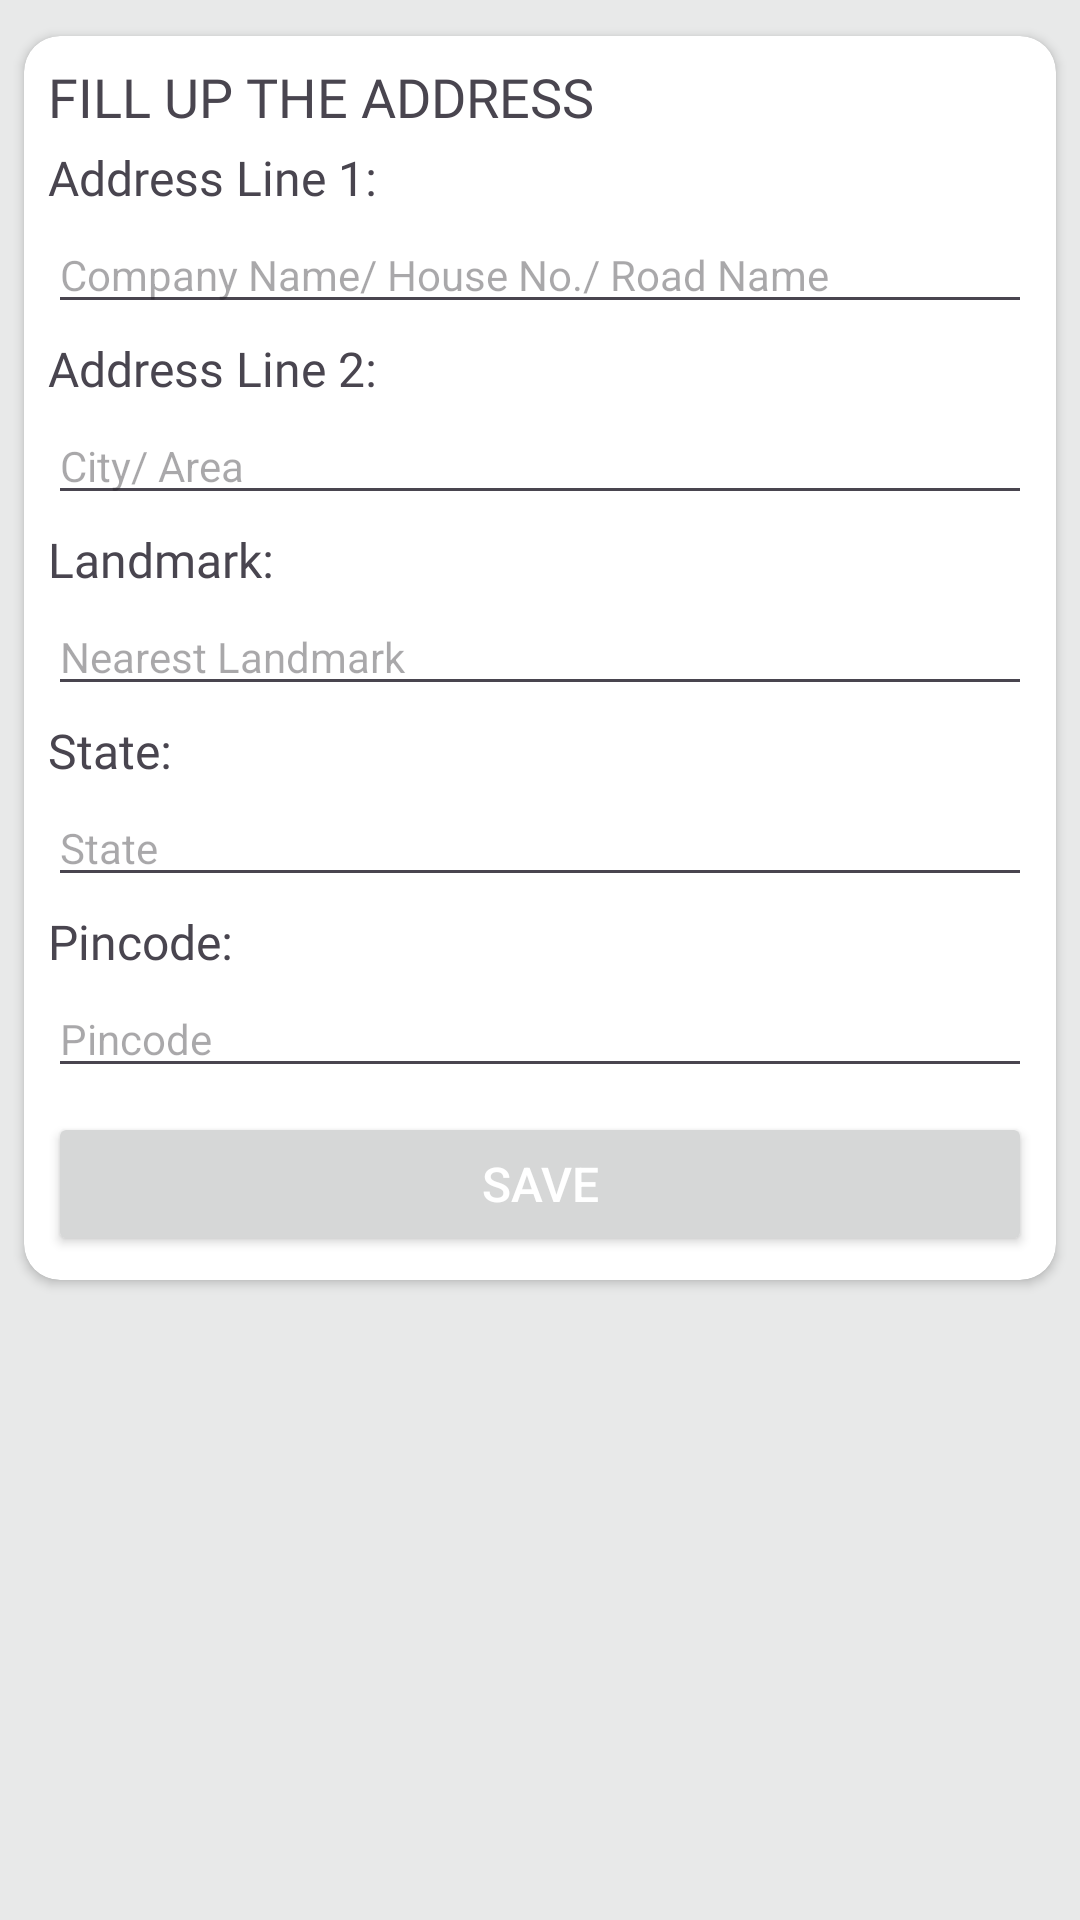

Reconstruct the res/layout file that produces this screen, plus the resources it refers to.
<!-- AndroidManifest.xml: application theme Theme.Logix247_beta -->
<!-- res/layout/activity_save_address.xml -->
<?xml version="1.0" encoding="utf-8"?>
<LinearLayout xmlns:android="http://schemas.android.com/apk/res/android"
    xmlns:app="http://schemas.android.com/apk/res-auto"
    xmlns:tools="http://schemas.android.com/tools"
    android:id="@+id/main"
    android:layout_width="match_parent"
    android:layout_height="match_parent"
    android:background="@color/background_color"
    android:orientation="vertical"
    tools:context=".activities.Save_Address_activity">

    <androidx.cardview.widget.CardView
        android:layout_width="match_parent"
        android:layout_height="wrap_content"
        android:layout_marginStart="8dp"
        android:layout_marginTop="12dp"
        android:layout_marginEnd="8dp"
        android:padding="8dp"
        app:cardCornerRadius="12dp">

        <LinearLayout
            android:layout_width="match_parent"
            android:layout_height="match_parent"
            android:orientation="vertical">

            <TextView
                android:layout_width="match_parent"
                android:layout_height="wrap_content"
                android:layout_marginStart="8dp"
                android:layout_marginTop="8dp"
                android:layout_marginEnd="8dp"
                android:fontFamily="@font/roboto"
                android:text="Fill Up The Address"
                android:textAllCaps="true"
                android:textSize="18sp" />

            <TextView
                android:layout_width="match_parent"
                android:layout_height="wrap_content"
                android:layout_marginStart="8dp"
                android:layout_marginTop="4dp"
                android:layout_marginEnd="8dp"
                android:text="Address Line 1:"
                android:fontFamily="@font/roboto"
                android:textAllCaps="false"
                android:textSize="16sp" />

            <EditText
                android:id="@+id/Address_Line_1"
                android:layout_width="match_parent"
                android:layout_height="wrap_content"
                android:layout_marginStart="8dp"
                android:layout_marginTop="2dp"
                android:layout_marginEnd="8dp"
                android:hint="Company Name/ House No./ Road Name"
                android:inputType="text"
                android:textSize="14sp" />

            <TextView
                android:layout_width="match_parent"
                android:layout_height="wrap_content"
                android:layout_marginStart="8dp"
                android:layout_marginTop="4dp"
                android:layout_marginEnd="8dp"
                android:text="Address Line 2:"
                android:fontFamily="@font/roboto"
                android:textAllCaps="false"
                android:textSize="16sp" />

            <EditText
                android:id="@+id/Address_Line_2"
                android:layout_width="match_parent"
                android:layout_height="wrap_content"
                android:layout_marginStart="8dp"
                android:layout_marginTop="2dp"
                android:layout_marginEnd="8dp"
                android:hint="City/ Area"
                android:inputType="text"
                android:textSize="14sp" />

            <TextView
                android:layout_width="match_parent"
                android:layout_height="wrap_content"
                android:layout_marginStart="8dp"
                android:layout_marginTop="4dp"
                android:layout_marginEnd="8dp"
                android:text="Landmark:"
                android:fontFamily="@font/roboto"
                android:textAllCaps="false"
                android:textSize="16sp" />

            <EditText
                android:id="@+id/Landmark"
                android:layout_width="match_parent"
                android:layout_height="wrap_content"
                android:layout_marginStart="8dp"
                android:layout_marginTop="2dp"
                android:layout_marginEnd="8dp"
                android:hint="Nearest Landmark"
                android:inputType="text"
                android:textSize="14sp" />

            <TextView
                android:layout_width="match_parent"
                android:layout_height="wrap_content"
                android:layout_marginStart="8dp"
                android:layout_marginTop="4dp"
                android:layout_marginEnd="8dp"
                android:text="State:"
                android:fontFamily="@font/roboto"
                android:textAllCaps="false"
                android:textSize="16sp" />

            <EditText
                android:id="@+id/State"
                android:layout_width="match_parent"
                android:layout_height="wrap_content"
                android:layout_marginStart="8dp"
                android:layout_marginTop="2dp"
                android:layout_marginEnd="8dp"
                android:hint="State"
                android:inputType="text"
                android:textSize="14sp" />

            <TextView
                android:layout_width="match_parent"
                android:layout_height="wrap_content"
                android:layout_marginStart="8dp"
                android:layout_marginTop="4dp"
                android:layout_marginEnd="8dp"
                android:text="Pincode:"
                android:fontFamily="@font/roboto"
                android:textAllCaps="false"
                android:textSize="16sp" />

            <EditText
                android:id="@+id/Pincode"
                android:layout_width="match_parent"
                android:layout_height="wrap_content"
                android:layout_marginStart="8dp"
                android:layout_marginTop="2dp"
                android:layout_marginEnd="8dp"
                android:hint="Pincode"
                android:inputType="number"
                android:textSize="14sp" />

            <Button
                android:id="@+id/saveUserAddress"
                android:layout_width="match_parent"
                android:layout_height="wrap_content"
                android:layout_margin="8dp"
                android:text="Save"
                android:textAllCaps="true"
                android:textColor="@color/white"
                android:textSize="16sp" />

        </LinearLayout>

    </androidx.cardview.widget.CardView>

    <ListView
        android:id="@+id/addressListView"
        android:layout_width="match_parent"
        android:layout_height="wrap_content"
        android:layout_marginStart="8dp"
        android:layout_marginTop="12dp"
        android:layout_marginEnd="8dp"
        android:layout_marginBottom="8dp"
        android:divider="@android:color/transparent"
        android:dividerHeight="4dp" />

</LinearLayout>
<!-- resources referenced by this layout -->
<resources>
  <color name="background_color">#E8E9E9</color>
  <color name="white">#FFFFFFFF</color>
  <style name="Theme.Logix247_beta" parent="Base.Theme.Logix247_beta" />
  <style name="Base.Theme.Logix247_beta" parent="Theme.Material3.DayNight.NoActionBar">
          
          <item name="colorPrimary">@color/logix_official</item>
          <item name="colorPrimaryVariant">@color/background_color</item>
          <item name="colorOnPrimary">@color/logix_official</item>
          <item name="android:statusBarColor">?attr/colorPrimaryVariant</item>
      </style>
  <color name="logix_official">#FFC928</color>
</resources>
